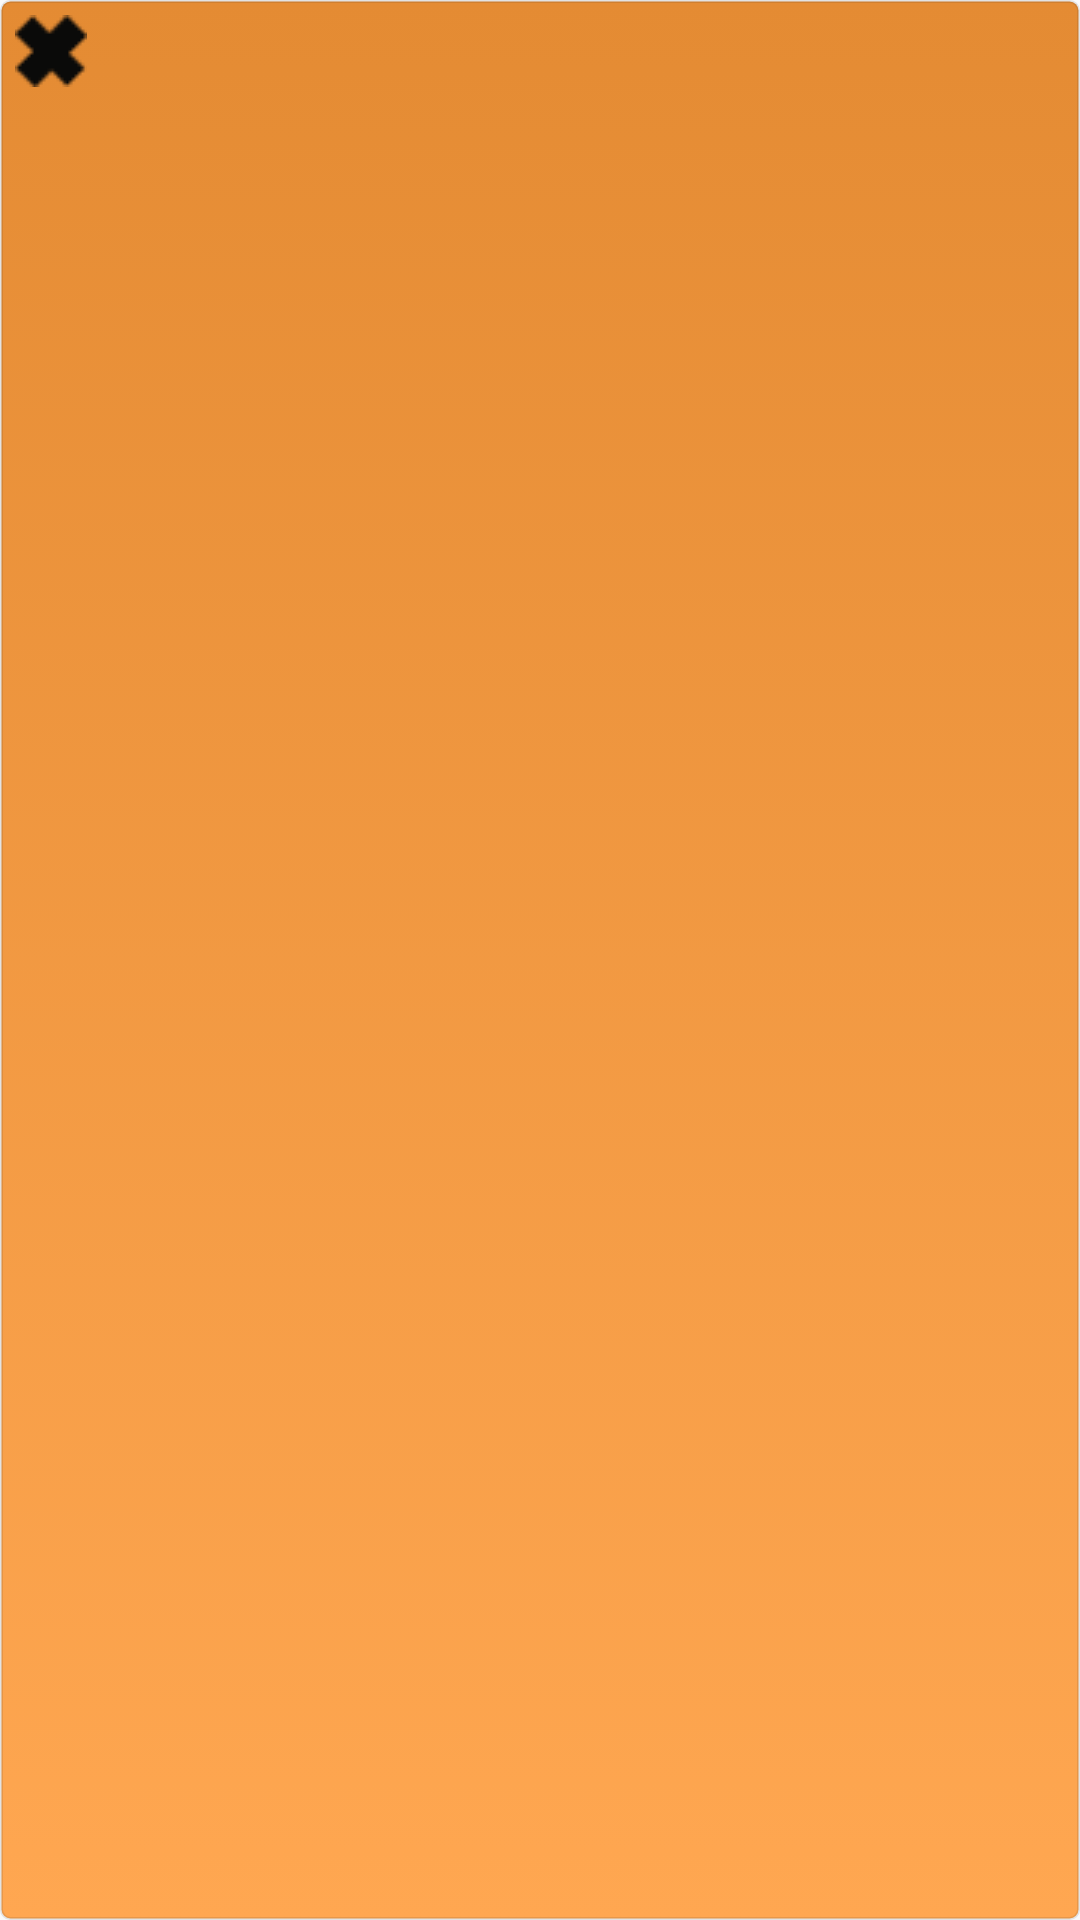

Here is an Android app screen rendered from its layout file. Give the layout XML and the strings, colors and styles it references.
<!-- AndroidManifest.xml: application theme AppTheme -->
<!-- res/layout/toast_delete_layout.xml -->
<?xml version="1.0" encoding="utf-8"?>
<LinearLayout
    xmlns:android="http://schemas.android.com/apk/res/android"
    android:id="@+id/lytLayoutDelete"
    android:layout_width="fill_parent"
    android:layout_height="fill_parent"
    android:orientation="horizontal"
    android:background="@drawable/toaststyle"
    android:padding="5dip"
    >

    <ImageView android:id="@+id/imgIconoDelete"
        android:layout_height="wrap_content"
        android:layout_width="wrap_content"
        android:src="@mipmap/cruz_24"
        android:contentDescription="@string/todoimagendelete"/>

    <TextView android:id="@+id/txtToastDelete"
        android:layout_width="wrap_content"
        android:layout_height="wrap_content"
        android:layout_gravity="center_vertical"
        android:textColor="#191919"
        android:paddingStart="10dp" />
</LinearLayout>
<!-- resources referenced by this layout -->
<resources>
  <!-- drawable toaststyle (drawable) -->
  <?xml version="1.0" encoding="utf-8"?>
  <selector xmlns:android="http://schemas.android.com/apk/res/android">
  
  
      <item >
          <shape android:shape="rectangle"  >
              <corners android:radius="3dip" />
              <stroke android:width="1dip" android:color="@color/colorStrokeBoton" />
              <gradient android:angle="-90" android:startColor="@color/colorPDark2" android:endColor="@color/colorPrimaryDark" />
          </shape>
      </item>
  
  </selector>
  <!-- mipmap cruz_24: png bitmap (mipmap-mdpi, 668 bytes) -->
  <style name="AppTheme" parent="Theme.AppCompat.Light.DarkActionBar">
          
          <item name="colorPrimary">@color/colorPrimary</item>
          <item name="colorPrimaryDark">@color/colorPrimaryDark</item>
          <item name="colorAccent">@color/colorAccent</item>
      </style>
  <color name="colorStrokeBoton">#1A191919</color>
  <color name="colorPDark2">#e48b33</color>
  <color name="colorPrimaryDark">#ffa751</color>
  <color name="colorPrimary">#ffe259</color>
  <color name="colorAccent">#3d3b37</color>
</resources>
